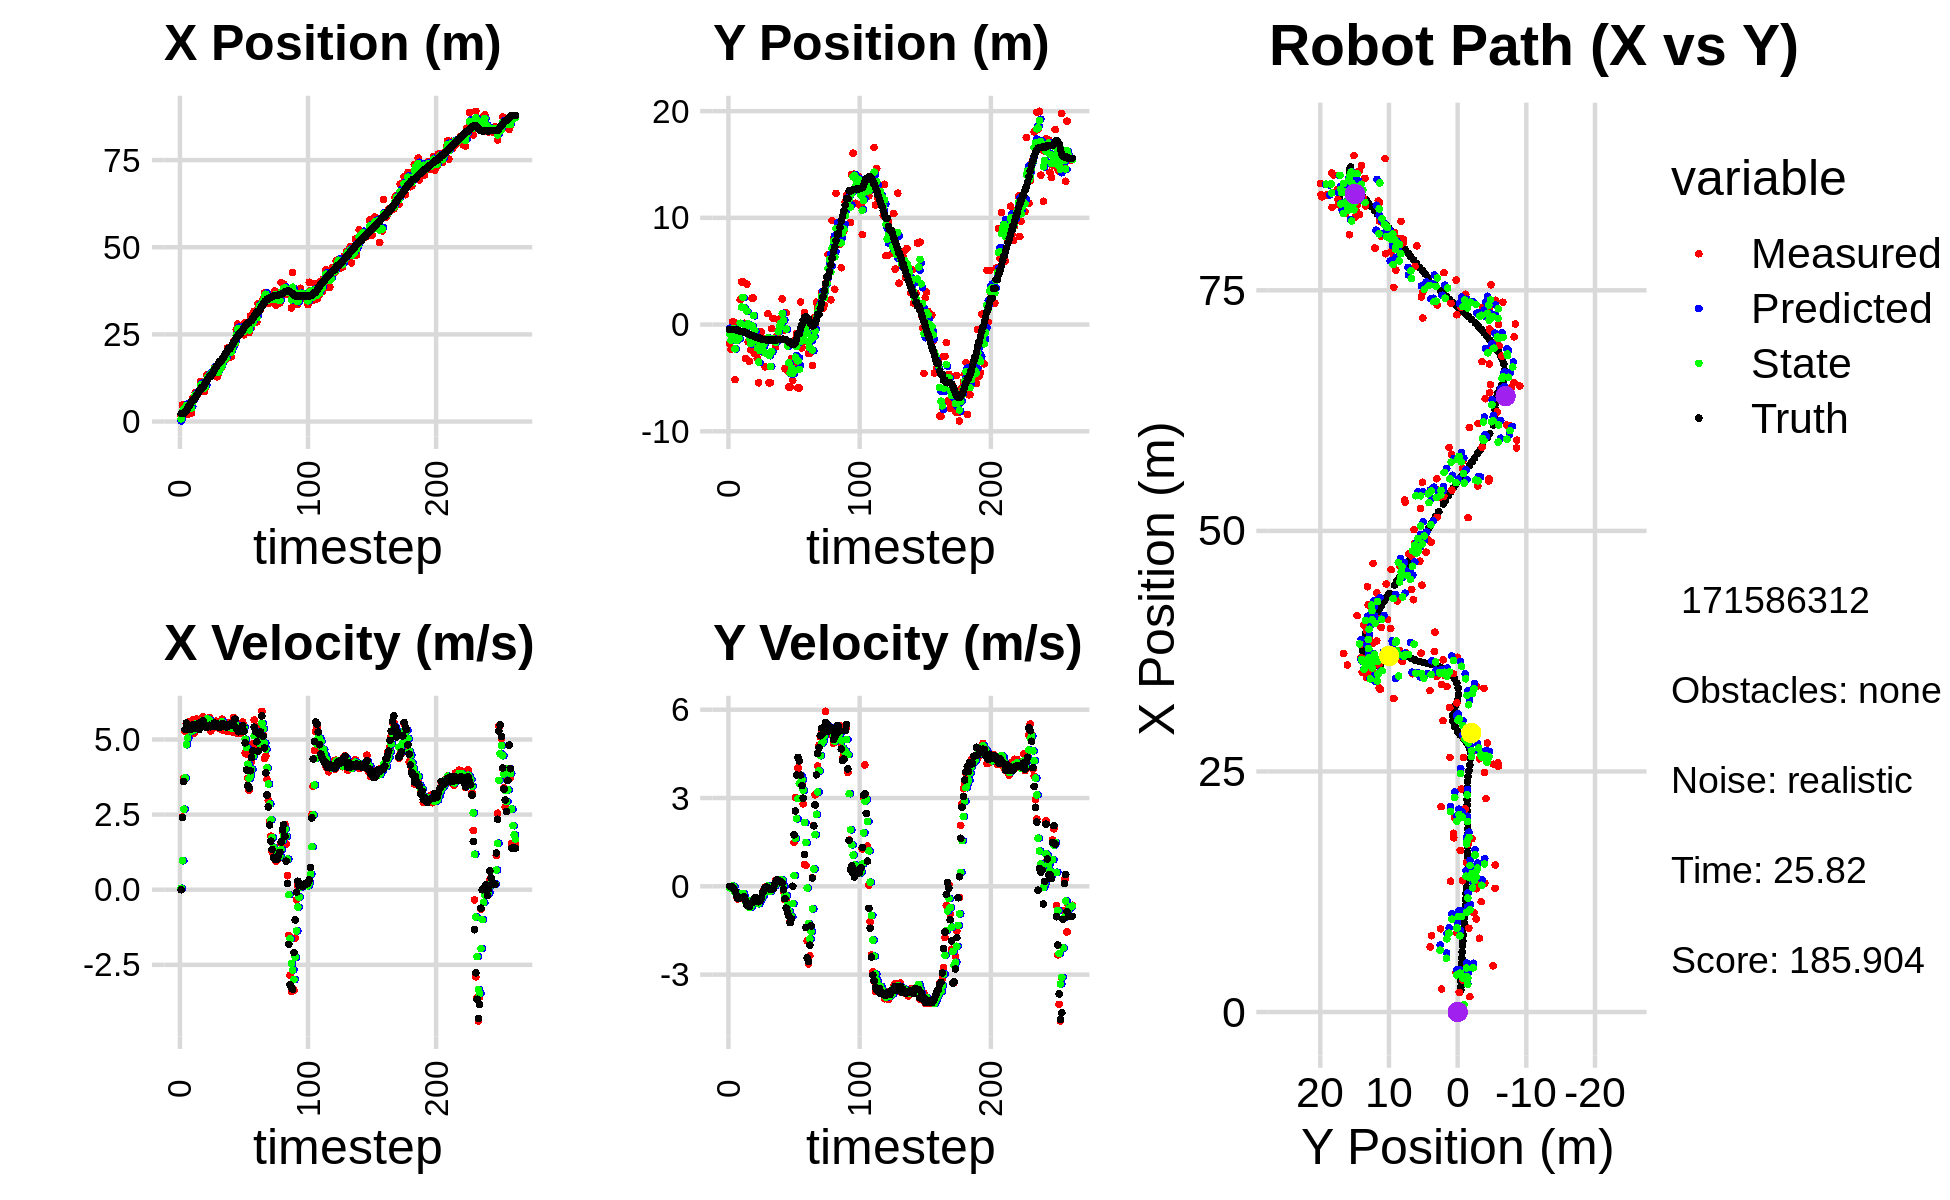

Values plotted in this chart, from the file beside it:
2.766363623961914930e-01, -8.948442936577493123e-01, 0.000000000000000000e+00, -0.000000000000000000e+00, 0.000000000000000000e+00, 0.000000000000000000e+00, 0.000000000000000000e+00, 0.000000000000000000e+00, 1.485750154761488195e-01, -3.387305705343664486e-01, 0.000000000000000000e+00, 0.000000000000000000e+00, 2.257602930012715170e+00, -4.632844924324761582e-01, 0.000000000000000000e+00, 0.000000000000000000e+00, 0.000000000000000000e+00, 4.842279013246297836e-04
1.598287641765908873e+00, -1.769302607094575874e+00, 0.000000000000000000e+00, -0.000000000000000000e+00, 1.485750154761488195e-01, -3.387305705343664486e-01, 0.000000000000000000e+00, 0.000000000000000000e+00, 7.674880330202649148e-01, -9.139824567661460897e-01, 4.865505721120686605e-02, -4.853230445721977426e-02, 2.257602930012715170e+00, -4.632844924324761582e-01, 0.000000000000000000e+00, 0.000000000000000000e+00, 0.000000000000000000e+00, 1.350563688902184367e-04
4.742135525162773924e+00, -2.310951274339172024e+00, 2.420999631846390443e+00, -1.342039643817819318e-03, 7.723535387413855702e-01, -9.188356872118680352e-01, 4.865505721120686605e-02, -4.853230445721977426e-02, 2.885251502379303279e+00, -1.463353905773419950e+00, 9.652261121531329202e-01, -5.181737094553422879e-02, 2.318767785982823959e+00, -4.633098061539227541e-01, 2.399999999999999911e+00, -4.000000000000000083e-03, 2.400000095367431641e+00, 5.543328006751835346e-04
4.116305828462609284e+00, 2.534586438616393544e-01, 3.710968001376620418e+00, -1.540253046304229136e-02, 2.981774113594616527e+00, -1.468535642867973445e+00, 9.652261121531329202e-01, -5.181737094553422879e-02, 3.517557363487458399e+00, -7.831899901913835782e-01, 2.680818095036618054e+00, 8.675049699129182279e-03, 2.318767785982823959e+00, -4.633098061539227541e-01, 3.600000000000000089e+00, -2.000000000000000042e-02, 3.599999904632568359e+00, 4.150518681854009628e-03
4.116305828462609284e+00, 2.534586438616393544e-01, 5.272392611696578690e+00, -8.001658503051266302e-02, 3.785639172991120294e+00, -7.823224852214706315e-01, 2.680818095036618054e+00, 8.675049699129182279e-03, 4.037453947061509396e+00, -3.757994142631674861e-01, 3.720152950763781607e+00, -8.895148694283511182e-03, 2.650516748341051443e+00, -4.647605766541486605e-01, 5.331000000000000405e+00, -9.500000000000000111e-02, 5.331999778747558594e+00, 1.517535746097564697e-02
4.806513667379173071e+00, -5.154534098770058748e+00, 5.532522390756215991e+00, -1.961874201823928521e-01, 4.409469242137888045e+00, -3.766889291325958289e-01, 3.720152950763781607e+00, -8.895148694283511182e-03, 4.592692360666850604e+00, -2.274307972367761277e+00, 4.825772009726732925e+00, -2.068613418656372882e-01, 3.230102777530535985e+00, -4.732162926094980460e-01, 5.546000000000000263e+00, -1.489999999999999936e-01, 5.547999858856201172e+00, 3.544590249657630920e-02
2.033635735522431709e+00, -2.314387536325071271e-01, 5.332576619774552107e+00, -3.335789280639273602e-01, 5.075269561639523808e+00, -2.294994106554324897e+00, 4.825772009726732925e+00, -2.068613418656372882e-01, 3.561162440326040901e+00, -1.483002172665590424e+00, 5.047846827201788678e+00, -2.173355638653171884e-01, 3.866146326009553214e+00, -4.946185924777895537e-01, 5.485000000000000320e+00, -2.989999999999999880e-01, 5.493000030517578125e+00, 6.247352063655853271e-02
3.289753556130135426e+00, -7.584244186135961074e-01, 5.588725552957495069e+00, -4.268160113371141651e-01, 4.065947123046219858e+00, -1.504735729052122162e+00, 5.047846827201788678e+00, -2.173355638653171884e-01, 3.709494654985955098e+00, -1.215042058356911037e+00, 5.340652775366163674e+00, -2.947141974808935583e-01, 4.390251398352486234e+00, -5.253883771807653646e-01, 5.439000000000000057e+00, -4.069999999999999729e-01, 5.453999996185302734e+00, 7.622294127941131592e-02
4.896338216860963932e+00, -1.350691983008795338e+00, 5.241735943151651256e+00, -4.003161018623361822e-01, 4.243559932522571465e+00, -1.244513478105000459e+00, 5.340652775366163674e+00, -2.947141974808935583e-01, 4.565758867262379894e+00, -1.289010156298680654e+00, 5.296075903586102029e+00, -3.448178216802292306e-01, 5.010318994310226870e+00, -5.719602803183195805e-01, 5.326999999999999957e+00, -4.060000000000000275e-01, 5.342999935150146484e+00, 7.622294127941131592e-02
2.387959480560173819e+00, 2.340654788727078106e+00, 5.444869667342644881e+00, -4.061954236779839467e-01, 5.095366457620990275e+00, -1.323491938466703655e+00, 5.296075903586102029e+00, -3.448178216802292306e-01, 3.851089771235253423e+00, 1.239483943402608368e-01, 5.281379145033111122e+00, -2.878241153947936892e-01, 5.626335382685863529e+00, -6.182284964400280858e-01, 5.450999999999999623e+00, -3.910000000000000142e-01, 5.465000152587890625e+00, 7.446356117725372314e-02
6.768724620192264396e+00, 3.998531771982582583e+00, 5.644306436522584569e+00, -3.934066144531526144e-01, 4.379227685738564801e+00, 9.516598280078146510e-02, 5.281379145033111122e+00, -2.878241153947936892e-01, 5.589985953082043046e+00, 1.635412879056380220e+00, 5.423784081506999755e+00, -2.458923256116282152e-01, 6.255619287191930056e+00, -6.622620099341290922e-01, 5.493000000000000327e+00, -3.800000000000000044e-01, 5.506000041961669922e+00, 6.958718597888946533e-02
6.768724620192264396e+00, 3.998531771982582583e+00, 5.207305898827163659e+00, -3.491773798496655146e-01, 6.132364361232743200e+00, 1.610823646495217476e+00, 5.423784081506999755e+00, -2.458923256116282152e-01, 6.428915910165155623e+00, 2.552280038435243981e+00, 5.321296604839424127e+00, -2.374740479906451429e-01, 6.255619287191930056e+00, -6.622620099341290922e-01, 5.463000000000000078e+00, -3.679999999999999938e-01, 5.474999904632568359e+00, 6.695505231618881226e-02
8.251015544177716876e+00, 1.247401521784448075e-01, 5.415342775916490936e+00, -3.704677171395683866e-01, 6.961045570649098124e+00, 2.528532633636179305e+00, 5.321296604839424127e+00, -2.374740479906451429e-01, 7.608030960298663103e+00, 1.574989481404200031e+00, 5.355927796203901359e+00, -3.528082296956531749e-01, 6.883575678186355518e+00, -7.049097738134723068e-01, 5.373000000000000220e+00, -3.669999999999999929e-01, 5.385000228881835938e+00, 6.830433756113052368e-02
7.670494705219021547e+00, -3.171107696191710623e+00, 5.684379362497606891e+00, -4.846188117452546740e-01, 8.143623739919053861e+00, 1.539708658434634669e+00, 5.355927796203901359e+00, -3.528082296956531749e-01, 7.918951386475660215e+00, -3.260678118406823423e-01, 5.528685502586825784e+00, -5.209883947856696063e-01, 7.397339105534208592e+00, -7.401687377711225757e-01, 5.442999999999999616e+00, -4.660000000000000253e-01, 5.462999820709228516e+00, 8.504882454872131348e-02
7.922362685460125675e+00, 3.789964302123631334e+00, 5.521357683047978249e+00, -6.283789593087902858e-01, 8.471819936734343415e+00, -3.781666513192493140e-01, 5.528685502586825784e+00, -5.209883947856696063e-01, 8.198421293863196624e+00, 1.266919841359602117e+00, 5.527646617091499515e+00, -4.736020381249551048e-01, 8.024152993911314979e+00, -7.929166726255809650e-01, 5.517000000000000348e+00, -6.310000000000000053e-01, 5.552999973297119141e+00, 1.133211925625801086e-01
8.704003185203184501e+00, -1.629594908992079594e+00, 5.510428081407336087e+00, -6.271350747248060076e-01, 8.751185955572346131e+00, 1.219559637547106501e+00, 5.527646617091499515e+00, -4.736020381249551048e-01, 8.729746571658761667e+00, 8.930513991330668588e-02, 5.515990349826666694e+00, -6.086347636919574589e-01, 8.650976419225026248e+00, -8.632944692552679822e-01, 5.333000000000000185e+00, -6.340000000000000080e-01, 5.369999885559082031e+00, 1.133211925625801086e-01
1.146836042390157040e+01, -3.433040963011257940e+00, 5.452906750706510763e+00, -6.788458664481167304e-01, 9.281345606641428603e+00, 2.844166354411093584e-02, 5.515990349826666694e+00, -6.086347636919574589e-01, 1.036336394641903880e+01, -1.341754580199181035e+00, 5.481368243877821733e+00, -7.200271811612681816e-01, 9.277130365463293060e+00, -9.402657617855911809e-01, 5.573000000000000398e+00, -6.860000000000000542e-01, 5.614999771118164062e+00, 1.238552480936050415e-01
1.032962948054521490e+01, -2.356486844435231376e+00, 5.602613534112704130e+00, -6.395638349865205852e-01, 1.091150077080682124e+01, -1.413757298315307942e+00, 5.481368243877821733e+00, -7.200271811612681816e-01, 1.063948273341989648e+01, -1.784440473160487928e+00, 5.529595442020277751e+00, -7.053854471941934934e-01, 9.805910349060008357e+00, -1.002241061835347224e+00, 5.445999999999999730e+00, -5.779999999999999583e-01, 5.475999832153320312e+00, 1.136625334620475769e-01
8.645662665654290535e+00, 2.475770844069553611e+00, 5.751556086615429386e+00, -5.727172146020875765e-01, 1.119244227762192345e+01, -1.854979017879907266e+00, 5.529595442020277751e+00, -7.053854471941934934e-01, 9.942248864359212845e+00, -1.395541325884848138e-01, 5.633896433806493853e+00, -5.457434807270928889e-01, 9.805910349060008357e+00, -1.002241061835347224e+00, 5.615000000000000213e+00, -5.590000000000000524e-01, 5.642000198364257812e+00, 9.924887865781784058e-02
8.645662665654290535e+00, 2.475770844069553611e+00, 5.554554263906259948e+00, -4.770218051903870049e-01, 1.050563850773986196e+01, -1.941284806611940916e-01, 5.633896433806493853e+00, -5.457434807270928889e-01, 9.647977706211488425e+00, 8.631093498697548494e-01, 5.522792560083607860e+00, -4.531984096824313024e-01, 1.044472718241854103e+01, -1.067885981909908244e+00, 5.501999999999999780e+00, -4.719999999999999751e-01, 5.521999835968017578e+00, 8.566920459270477295e-02
9.661907195852695196e+00, -2.714495586025621687e+00, 5.425537784069192959e+00, -3.964093543247287355e-01, 1.020025696221985001e+01, 8.177895089015116969e-01, 5.522792560083607860e+00, -4.531984096824313024e-01, 9.926132126995005578e+00, -5.772336557611126295e-01, 5.479927614498130595e+00, -5.088704356559280439e-01, 1.107898736001460804e+01, -1.124437379112193103e+00, 5.421999999999999709e+00, -3.970000000000000195e-01, 5.436999797821044922e+00, 7.293400913476943970e-02
1.344000780576901910e+01, -2.769977318684672785e+00, 5.673875888345315310e+00, -4.145538316997423589e-01, 1.047412488844481793e+01, -6.281206993267054450e-01, 5.479927614498130595e+00, -5.088704356559280439e-01, 1.183867039408036881e+01, -1.472516761179423206e+00, 5.692152864212118857e+00, -5.155819566898172113e-01, 1.170085930843115207e+01, -1.171910392243305843e+00, 5.400999999999999801e+00, -3.800000000000000044e-01, 5.414000034332275391e+00, 7.293400913476943970e-02
1.344755387335439245e+01, -3.200276599586313608e+00, 5.437525689063451573e+00, -4.105169054139381490e-01, 1.240788568050158069e+01, -1.524074956848404883e+00, 5.692152864212118857e+00, -5.155819566898172113e-01, 1.290691879843509682e+01, -2.184109922070695209e+00, 5.576823369786851003e+00, -5.067082140135584778e-01, 1.232275795916655881e+01, -1.217421161051907896e+00, 5.447000000000000064e+00, -4.640000000000000235e-01, 5.467000007629394531e+00, 7.535405457019805908e-02
1.284920333331836240e+01, -5.456947254186023777e+00, 5.736362872849186445e+00, -5.322253217088329658e-01, 1.346460113541378156e+01, -2.234780743472051245e+00, 5.576823369786851003e+00, -5.067082140135584778e-01, 1.317561204633205918e+01, -3.509265824606564443e+00, 5.645572963205657047e+00, -5.924410386948649743e-01, 1.294985222859233787e+01, -1.274010585773472259e+00, 5.472999999999999865e+00, -5.260000000000000231e-01, 5.498000144958496094e+00, 9.251610934734344482e-02
1.364702694868858579e+01, -7.039543264067011918e-01, 5.280004247414541219e+00, -4.933192314046258020e-01, 1.374016934265262435e+01, -3.568509928476050863e+00, 5.645572963205657047e+00, -5.924410386948649743e-01, 1.366753216492217859e+01, -2.433558943163546928e+00, 5.478907108597463882e+00, -4.816934282764992470e-01, 1.294985222859233787e+01, -1.274010585773472259e+00, 5.423000000000000043e+00, -4.959999999999999964e-01, 5.446000099182128906e+00, 9.316114336252212524e-02
1.364702694868858579e+01, -7.039543264067011918e-01, 5.433909162238160562e+00, -4.184843336783345968e-01, 1.421542287578192543e+01, -2.481728285991196881e+00, 5.478907108597463882e+00, -4.816934282764992470e-01, 1.395474386764603025e+01, -1.777323043943330072e+00, 5.435213961687755280e+00, -4.121943147269643282e-01, 1.357446885107858314e+01, -1.332494781754278712e+00, 5.467999999999999972e+00, -3.870000000000000107e-01, 5.481999874114990234e+00, 7.686177641153335571e-02
1.432587271956072961e+01, -2.557227657645241070e+00, 5.538055805915501395e+00, -2.340712356745691392e-01, 1.449826526381480640e+01, -1.818542475416026427e+00, 5.435213961687755280e+00, -4.121943147269643282e-01, 1.441999317296519934e+01, -2.106111631029942810e+00, 5.482129174722580878e+00, -3.487240248156648903e-01, 1.420140671726662873e+01, -1.381274269926830556e+00, 5.426999999999999602e+00, -2.119999999999999940e-01, 5.432000160217285156e+00, 4.224081709980964661e-02
1.552142095600584959e+01, -1.292422266532890607e+00, 5.389249956471927838e+00, -1.373451333095088711e-01, 1.496820609043745698e+01, -2.140984033511509121e+00, 5.482129174722580878e+00, -3.487240248156648903e-01, 1.522630226468729120e+01, -1.800220803219530152e+00, 5.448216012444869527e+00, -2.336763780132178892e-01, 1.482674813274530301e+01, -1.409414934407719588e+00, 5.551000000000000156e+00, -1.660000000000000087e-01, 5.553999900817871094e+00, 2.547950297594070435e-02
1.339621377034806038e+01, -3.956348882783155663e+00, 5.608939516758650434e+00, -2.609230116468954155e-02, 1.577112386593177895e+01, -1.823588441020852047e+00, 5.448216012444869527e+00, -2.336763780132178892e-01, 1.459987326901578086e+01, -2.661551002072291894e+00, 5.515282039412737092e+00, -1.889971135938091351e-01, 1.546320748314656868e+01, -1.423851477080794181e+00, 5.514999999999999680e+00, -3.500000000000000333e-02, 5.514999866485595703e+00, 4.651879891753196716e-03
1.280883050008264945e+01, -2.731373118357507845e+00, 5.509940610823988116e+00, -2.563176682287607658e-02, 1.515140147295705475e+01, -2.680450713431672849e+00, 5.515282039412737092e+00, -1.889971135938091351e-01, 1.407311178802268259e+01, -2.696490552938037855e+00, 5.440528642552937555e+00, -1.163568974217391999e-01, 1.609714341199283894e+01, -1.427114533790360573e+00, 5.522000000000000242e+00, -2.599999999999999881e-02, 5.521999835968017578e+00, 4.651879891753196716e-03
1.359757900212599857e+01, 1.023929668666690773e+00, 5.571917089372509402e+00, -3.040142653703203912e-02, 1.461716465227797634e+01, -2.708126242680211959e+00, 5.440528642552937555e+00, -1.163568974217391999e-01, 1.411883434449150698e+01, -1.230548804867698909e+00, 5.497502257817816762e+00, 8.420833008224229421e-03, 1.662047791515127315e+01, -1.430046963172927343e+00, 5.432999999999999829e+00, -4.000000000000000083e-02, 5.433000087738037109e+00, 5.456133745610713959e-03
1.528299045558781621e+01, -5.459862695605440130e+00, 5.357682323515509104e+00, -5.832662014991831650e-02, 1.466858457027328910e+01, -1.229706721566876437e+00, 5.497502257817816762e+00, 8.420833008224229421e-03, 1.495639720567266018e+01, -2.903720967518138352e+00, 5.439171982262803517e+00, -1.191492296832022540e-01, 1.724142670655086818e+01, -1.437021719019557331e+00, 5.397999999999999687e+00, -7.599999999999999811e-02, 5.399000167846679688e+00, 1.088610943406820297e-02
1.528299045558781621e+01, -5.459862695605440130e+00, 5.447196747346180423e+00, -9.354729777976057703e-02, 1.550031440389894044e+01, -2.915635890486458770e+00, 5.439171982262803517e+00, -1.191492296832022540e-01, 1.539251607088986695e+01, -3.920824870960296415e+00, 5.441756868561213878e+00, -1.661695717490767055e-01, 1.724142670655086818e+01, -1.437021719019557331e+00, 5.426000000000000156e+00, -1.039999999999999952e-01, 5.427000045776367188e+00, 1.717178709805011749e-02
1.679711449149921521e+01, -3.796313272547672257e-01, 5.676070533569369303e+00, -1.027269083074661693e-01, 1.593669175774598834e+01, -3.937441828135204158e+00, 5.441756868561213878e+00, -1.661695717490767055e-01, 1.632319604837079297e+01, -2.529314221164315590e+00, 5.593609433477003456e+00, -5.557558834460396557e-02, 1.786376595540135526e+01, -1.448057459879966258e+00, 5.533999999999999808e+00, -1.010000000000000064e-01, 5.534999847412109375e+00, 1.809626817703247070e-02
1.810481077467551358e+01, 5.706376558420755973e-01, 5.300132169642001401e+00, -9.592308414565819952e-02, 1.688255699171849500e+01, -2.534871779998776109e+00, 5.593609433477003456e+00, -5.557558834460396557e-02, 1.746963729878059723e+01, -1.308155632964188575e+00, 5.462609342410869040e+00, -2.292483824595951958e-03, 1.849930214878567369e+01, -1.459208534620606734e+00, 5.517999999999999794e+00, -8.300000000000000433e-02, 5.518000125885009766e+00, 1.809626817703247070e-02
1.744335448751784412e+01, -1.509892968972742722e+00, 5.487847835175609035e+00, 4.085604992906366473e-02, 1.801589823302168369e+01, -1.308384881346648099e+00, 5.462609342410869040e+00, -2.292483824595951958e-03, 1.775192143803324285e+01, -1.386968014908638080e+00, 5.460606385993147072e+00, 1.256285208312217169e-02, 1.902672791497527172e+01, -1.464139746421930344e+00, 5.475999999999999979e+00, 6.900000000000000577e-02, 5.477000236511230469e+00, -7.444684393703937531e-03
1.800988638421235777e+01, -2.087784635187025284e+00, 5.343445016676604986e+00, 1.949504018305351360e-01, 1.829798207663255738e+01, -1.385711729700325856e+00, 5.460606385993147072e+00, 1.256285208312217169e-02, 1.814483838543033656e+01, -1.658699826612035633e+00, 5.402329119051454853e+00, 7.880307833316337052e-02, 1.965331482930634976e+01, -1.457629369643555828e+00, 5.416999999999999815e+00, 1.519999999999999962e-01, 5.419000148773193359e+00, -3.646785393357276917e-02
2.110333615584775302e+01, -1.081597493895781525e+00, 5.273491386624009181e+00, 1.923982115776746160e-01, 1.868507129733548311e+01, -1.650819518778719353e+00, 5.402329119051454853e+00, 7.880307833316337052e-02, 1.980036774380711861e+01, -1.422939107113282642e+00, 5.396422492678460081e+00, 1.432363092542476846e-01, 2.027608513854700689e+01, -1.434699879321365446e+00, 5.434000000000000163e+00, 2.159999999999999976e-01, 5.438000202178955078e+00, -3.646785393357276917e-02
2.021425586916144823e+01, 4.600724707837486882e-01, 5.408031183704153477e+00, 1.792129470962701143e-01, 2.034000999307496471e+01, -1.408615476187857762e+00, 5.396422492678460081e+00, 1.432363092542476846e-01, 2.027812019323690862e+01, -6.689505392617283164e-01, 5.400862803221768260e+00, 2.025233692024499266e-01, 2.090184044824528442e+01, -1.413998769019534363e+00, 5.458000000000000185e+00, 1.630000000000000060e-01, 5.460000038146972656e+00, -3.312617540359497070e-02
2.021425586916144823e+01, 4.600724707837486882e-01, 5.568161847036236622e+00, 1.778081839997619484e-01, 2.081820647355908704e+01, -6.486982023414833431e-01, 5.400862803221768260e+00, 2.025233692024499266e-01, 2.053421860200688798e+01, -2.109777657166355680e-01, 5.474952687477173008e+00, 2.168890254779038962e-01, 2.090184044824528442e+01, -1.413998769019534363e+00, 5.511000000000000121e+00, 1.769999999999999907e-01, 5.513999938964843750e+00, -3.192216530442237854e-02
1.858023118962634257e+01, 6.193269025775288705e-01, 5.522510231435354910e+00, 1.658517334909501983e-01, 2.108171387075460501e+01, -1.892888631688451895e-01, 5.474952687477173008e+00, 2.168890254779038962e-01, 1.983570904479720198e+01, 1.291095778592367127e-01, 5.472039388753023204e+00, 2.124497321227877267e-01, 2.153387093531200236e+01, -1.394091532840886716e+00, 5.511000000000000121e+00, 1.479999999999999927e-01, 5.513000011444091797e+00, -3.002292290329933167e-02
2.134177607337974791e+01, 2.406867875163045678e+00, 5.245200628683191368e+00, 9.156638954936370534e-02, 2.038291298367250448e+01, 1.503545510715154909e-01, 5.472039388753023204e+00, 2.124497321227877267e-01, 2.083216709215811591e+01, 1.039412887284563380e+00, 5.374744844794283161e+00, 2.097941578840281651e-01, 2.206143784548310549e+01, -1.379281150162457115e+00, 5.480000000000000426e+00, 1.160000000000000059e-01, 5.481999874114990234e+00, -1.745540276169776917e-02
2.318740540757013946e+01, -5.295657985842674442e-01, 5.728514419323627926e+00, -1.687688818012417213e-01, 2.136964157663754449e+01, 1.060392303072966280e+00, 5.374744844794283161e+00, 2.097941578840281651e-01, 2.230652798257379388e+01, 4.223393234180555789e-01, 5.568904409676211031e+00, 2.136142482407676901e-03, 2.269188332569139632e+01, -1.371737288492107520e+00, 5.498000000000000220e+00, -1.160000000000000059e-01, 5.499000072479248047e+00, 2.945267595350742340e-02
2.218718504904809663e+01, -4.117747233570876020e+00, 5.453727322943342060e+00, -4.588984961895562487e-01, 2.286341842354141463e+01, 4.225529376662963688e-01, 5.568904409676211031e+00, 2.136142482407676901e-03, 2.255820759440358714e+01, -1.383948769528366762e+00, 5.493101964910511725e+00, -3.107247847637160110e-01, 2.332695603404705409e+01, -1.393132137363154888e+00, 5.676999999999999602e+00, -4.179999999999999827e-01, 5.691999912261962891e+00, 8.394626528024673462e-02
2.645568060867769944e+01, 1.117089404392315855e+00, 5.390948970876637603e+00, -4.536160737927721343e-01, 2.310751779089464009e+01, -1.415021248004738386e+00, 5.493101964910511725e+00, -3.107247847637160110e-01, 2.477227095664242640e+01, -4.175599654747563783e-01, 5.485884407088301273e+00, -3.169777137631865083e-01, 2.396297097171625978e+01, -1.449902640210519955e+00, 5.371999999999999886e+00, -7.409999999999999920e-01, 5.422999858856201172e+00, 8.394626528024673462e-02
2.795690584165789616e+01, -4.336077140291408227e+00, 5.198433254475121501e+00, -7.757758309384721329e-01, 2.532085939735125635e+01, -4.492577368510750069e-01, 5.485884407088301273e+00, -3.169777137631865083e-01, 2.654163771593308496e+01, -1.997357478412801868e+00, 5.392043293740303334e+00, -6.137798521547703778e-01, 2.447516465225021776e+01, -1.525185035718758186e+00, 5.334999999999999964e+00, -8.739999999999999991e-01, 5.406000137329101562e+00, 1.481393724679946899e-01
2.589612424404254654e+01, -5.850903557141062805e+00, 5.296559524083455095e+00, -9.265984291791096172e-01, 2.708084204530711503e+01, -2.058735463628278861e+00, 5.392043293740303334e+00, -6.137798521547703778e-01, 2.648121213778452443e+01, -3.565759635127238703e+00, 5.327916247680450468e+00, -8.424449915427995039e-01, 2.508181500422243460e+01, -1.633110092282411552e+00, 5.256999999999999673e+00, -1.004999999999999893e+00, 5.352000236511230469e+00, 1.731908023357391357e-01
2.589612424404254654e+01, -5.850903557141062805e+00, 5.528609686641904553e+00, -1.203095526728894527e+00, 2.701400376255256930e+01, -3.650004134281518819e+00, 5.327916247680450468e+00, -8.424449915427995039e-01, 2.649292706347889137e+01, -4.529136943852227759e+00, 5.409483343044055204e+00, -1.056078348828189517e+00, 2.508181500422243460e+01, -1.633110092282411552e+00, 5.346000000000000085e+00, -1.233999999999999986e+00, 5.486999988555908203e+00, 2.142720520496368408e-01
2.631154108074549214e+01, -3.167941497270216900e+00, 5.217883918358007911e+00, -1.077623378658024267e+00, 2.703387539778329796e+01, -4.634744778735046644e+00, 5.409483343044055204e+00, -1.056078348828189517e+00, 2.665761361398176632e+01, -4.055400950679630689e+00, 5.302575280057161500e+00, -1.032035613291252485e+00, 2.569218945504960416e+01, -1.766320393973562553e+00, 5.357000000000000206e+00, -1.104000000000000092e+00, 5.469999790191650391e+00, 2.036616355180740356e-01
2.575615555083772179e+01, -5.224395678975011670e+00, 5.579999716415501076e+00, 1.520974195397051427e-03, 2.718787114198748256e+01, -4.158604512008755805e+00, 5.302575280057161500e+00, -1.032035613291252485e+00, 2.651955966338868009e+01, -4.554065482903603801e+00, 5.418350946231250020e+00, -5.895905986338670912e-01, 2.630892968177804292e+01, -1.881985830642347590e+00, 5.458999999999999631e+00, 1.000000000000000021e-03, 5.459000110626220703e+00, -2.725760277826339006e-04
2.488657045348954000e+01, -3.908879446337764296e+00, 5.471805819787272540e+00, 1.489826202551302492e+00, 2.706139475801180438e+01, -4.613024542766990699e+00, 5.418350946231250020e+00, -5.895905986338670912e-01, 2.597982523728206061e+01, -4.282566771621566737e+00, 5.409253401300114561e+00, 3.661592693014513733e-01, 2.693727898620452521e+01, -1.863195107896170599e+00, 5.277999999999999581e+00, 1.750000000000000000e+00, 5.559999942779541016e+00, -2.658293843269348145e-01
2.844611454008706986e+01, -1.399393962952460102e+00, 4.556434532311206098e+00, 3.022900534844632503e+00, 2.652075057741207331e+01, -4.245950844691421366e+00, 5.409253401300114561e+00, 3.661592693014513733e-01, 2.743989726701550325e+01, -3.054055724941462824e+00, 5.007356109605089145e+00, 1.632094600246333460e+00, 2.744042897217052257e+01, -1.696426795702473012e+00, 4.889999999999999680e+00, 2.559000000000000163e+00, 5.519000053405761719e+00, -5.857623219490051270e-01
2.645984160927678985e+01, -8.498956131740732500e-01, 4.513936598381465437e+00, 2.994705895747987068e+00, 2.794063287797601092e+01, -2.890846264916829611e+00, 5.007356109605089145e+00, 1.632094600246333460e+00, 2.716231925345515208e+01, -2.049851636113264597e+00, 4.730711929090507084e+00, 2.294756762495700819e+00, 2.795840287189217932e+01, -1.336821780827535111e+00, 3.987999999999999989e+00, 3.785000000000000142e+00, 5.498000144958496094e+00, -5.857623219490051270e-01
2.554404091839075619e+01, -5.934631245231465790e+00, 3.704554032514466577e+00, 4.019133774326065556e+00, 2.763539044636420172e+01, -1.820375959863694604e+00, 4.730711929090507084e+00, 2.294756762495700819e+00, 2.671843562775341496e+01, -3.403708744067425407e+00, 4.175493302812737895e+00, 2.979132905826142874e+00, 2.838790154494175866e+01, -8.652318877038420730e-01, 3.466000000000000192e+00, 4.379999999999999893e+00, 5.585999965667724609e+00, -8.261048793792724609e-01
2.554404091839075619e+01, -5.934631245231465790e+00, 3.310257783688032696e+00, 4.261338805762303394e+00, 2.713598495803469035e+01, -3.105795453484811119e+00, 4.175493302812737895e+00, 2.979132905826142874e+00, 2.627372893862036207e+01, -4.192027604396102447e+00, 3.703297502047032896e+00, 3.493325035509744492e+00, 2.838790154494175866e+01, -8.652318877038420730e-01, 3.383999999999999897e+00, 4.262999999999999901e+00, 5.442999839782714844e+00, -9.103553891181945801e-01
3.028249180339932778e+01, 2.125380111794890947e+00, 3.780669024278215051e+00, 3.755633460310812577e+00, 2.664405868882506567e+01, -3.842695100845127776e+00, 3.703297502047032896e+00, 3.493325035509744492e+00, 2.831162126113487432e+01, -1.476716701960913980e+00, 3.797827319293956450e+00, 3.749274858719497949e+00, 2.878099751497536829e+01, -3.759762507794631725e-01, 3.959000000000000075e+00, 3.775999999999999801e+00, 5.471000194549560547e+00, -7.820761799812316895e-01
2.713914990423150542e+01, -2.190896140486940702e+00, 4.272175923344607718e+00, 3.531765044959710664e+00, 2.869140399306427014e+01, -1.101789216088964185e+00, 3.797827319293956450e+00, 3.749274858719497949e+00, 2.795490764450343590e+01, -1.537802729001116253e+00, 4.010633651440940639e+00, 3.625918430081999322e+00, 2.915139222164419053e+01, -6.287442112654416902e-03, 4.405000000000000249e+00, 3.419999999999999929e+00, 5.577000141143798828e+00, -6.908047795295715332e-01
2.846651458747459174e+01, -8.744749300147375282e-01, 4.858183245013901974e+00, 2.803379900888039344e+00, 2.835597100964752926e+01, -1.175210885992916232e+00, 4.010633651440940639e+00, 3.625918430081999322e+00, 2.837279693315314333e+01, -1.076920231179464560e+00, 4.436364723629000473e+00, 3.261199309365321763e+00, 2.964691948900557605e+01, 3.977251785966585129e-01, 4.623999999999999666e+00, 2.994000000000000217e+00, 5.508999824523925781e+00, -5.233681797981262207e-01
3.163877749442432474e+01, 1.143934144019423282e+00, 5.648216190821870875e+00, 7.362547056695110115e-01, 2.881643340551604382e+01, -7.508003002429324280e-01, 4.436364723629000473e+00, 3.261199309365321763e+00, 3.031474952349035235e+01, -6.498050170336133746e-02, 5.123620209616494670e+00, 2.163994963382222636e+00, 3.020434021915816913e+01, 6.915920505258190687e-01, 5.410999999999999588e+00, 1.082999999999999963e+00, 5.518000125885009766e+00, -1.296208649873733521e-01
3.005157315725987743e+01, -6.883635986388129124e-01, 5.443944005424160792e+00, 7.096274745835539077e-01, 3.082711154445200208e+01, 1.514189946348609428e-01, 5.123620209616494670e+00, 2.163994963382222636e+00, 3.045791149403583375e+01, -2.170061222496252051e-01, 5.272789215457486911e+00, 1.487535284607470754e+00, 3.082618164985056453e+01, 7.488470804141886816e-01, 5.254999999999999893e+00, -1.399000000000000021e+00, 5.438000202178955078e+00, -1.296208649873733521e-01
2.857574415187077932e+01, -1.621532725517955686e+00, 5.105735079795876707e+00, -1.851278699302616237e+00, 3.098519041558158094e+01, -6.825259378887812978e-02, 5.272789215457486911e+00, 1.487535284607470754e+00, 2.977421497480006352e+01, -7.659495207988818999e-01, 5.132085183802060691e+00, -5.679694480346397789e-02, 3.141144299507832116e+01, 5.303353799719066064e-01, 4.926000000000000156e+00, -2.426000000000000156e+00, 5.491000175476074219e+00, 3.478448390960693359e-01
... 202 more rows
